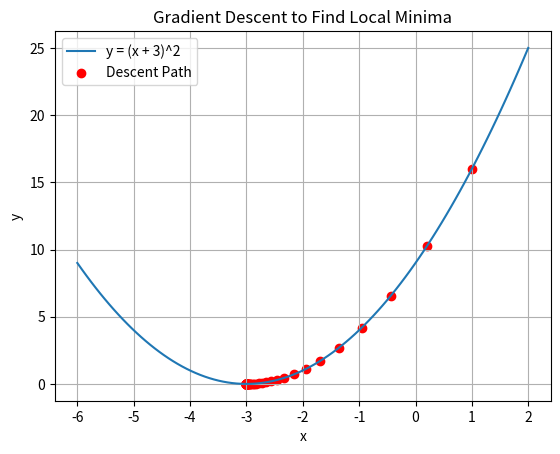

Source code (Python):
# Gradient Descent

import numpy as np
import matplotlib.pyplot as plt

# Define the function and its derivative
def function(x):
    return (x + 3) ** 2

def derivative(x):
    return 2 * (x + 3)

# Gradient Descent Algorithm
def gradient_descent(starting_point, learning_rate, num_iterations):
    x = starting_point
    history = []  # To store the values for plotting

    for _ in range(num_iterations):
        x -= learning_rate * derivative(x)
        history.append(x)

    return x, history

# Parameters
starting_point = 2
learning_rate = 0.1
num_iterations = 100

# Run Gradient Descent
minima, history = gradient_descent(starting_point, learning_rate, num_iterations)

# Output results
print(f"Local minima found at x = {minima:.4f}, y = {function(minima):.4f}")

# Plotting the function and the descent path
x_values = np.linspace(-6, 2, 100)
y_values = function(x_values)

plt.plot(x_values, y_values, label="y = (x + 3)^2")
plt.scatter(history, function(np.array(history)), color='red', label='Descent Path')
plt.title("Gradient Descent to Find Local Minima")
plt.xlabel('x')
plt.ylabel('y')
plt.legend()
plt.grid()
plt.show()
